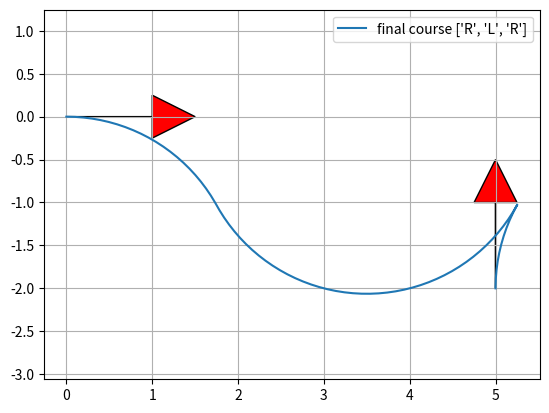

The matplotlib source for this figure:
"""

Reeds Shepp path planner sample code

author Atsushi Sakai(@Atsushi_twi)

"""
import math

import matplotlib.pyplot as plt
import numpy as np

show_animation = True


def plot_arrow(x, y, yaw, length=1.0, width=0.5, fc="r", ec="k"):
    """
    Plot arrow
    """

    if not isinstance(x, float):
        for (ix, iy, iyaw) in zip(x, y, yaw):
            plot_arrow(ix, iy, iyaw)
    else:
        plt.arrow(x, y, length * math.cos(yaw), length * math.sin(yaw),
                  fc=fc, ec=ec, head_width=width, head_length=width)
        plt.plot(x, y)


class Path:

    def __init__(self):
        self.lengths = []
        self.ctypes = []
        self.L = 0.0
        self.x = []
        self.y = []
        self.yaw = []
        self.directions = []


class ReedsSheppPathPlanning():

    def pi_2_pi(self, angle):
        return (angle + math.pi) % (2 * math.pi) - math.pi

    def mod2pi(self, x):
        # Be consistent with fmod in cplusplus here.
        v = np.mod(x, np.copysign(2.0 * math.pi, x))
        if v < -math.pi:
            v += 2.0 * math.pi
        else:
            if v > math.pi:
                v -= 2.0 * math.pi
        return v

    def set_path(self, paths, lengths, ctypes):
        path = Path()
        path.ctypes = ctypes  # 'L', 'S', 'R'
        path.lengths = lengths

        # check same path exist
        for tpath in paths:
            typeissame = (tpath.ctypes == path.ctypes)
            if typeissame:
                if sum(np.abs(tpath.lengths)) - sum(np.abs(path.lengths)) <= 0.01:
                    return paths  # not insert path

        path.L = sum([abs(i) for i in lengths])

        # Base.Test.@test path.L >= 0.01
        if path.L >= 0.01:
            paths.append(path)

        return paths

    def straight_left_straight(self, x, y, phi):
        phi = self.mod2pi(phi)
        if y > 0.0 and 0.0 < phi < math.pi * 0.99:
            xd = - y / math.tan(phi) + x
            t = xd - math.tan(phi / 2.0)
            u = phi
            v = math.sqrt((x - xd) ** 2 + y ** 2) - math.tan(phi / 2.0)
            return True, t, u, v
        elif y < 0.0 < phi < math.pi * 0.99:
            xd = - y / math.tan(phi) + x
            t = xd - math.tan(phi / 2.0)
            u = phi
            v = -math.sqrt((x - xd) ** 2 + y ** 2) - math.tan(phi / 2.0)
            return True, t, u, v

        return False, 0.0, 0.0, 0.0

    def straight_curve_straight(self, x, y, phi, paths):
        flag, t, u, v = self.straight_left_straight(x, y, phi)
        if flag:
            paths = self.set_path(paths, [t, u, v], ["S", "L", "S"])

        flag, t, u, v = self.straight_left_straight(x, -y, -phi)
        if flag:
            paths = self.set_path(paths, [t, u, v], ["S", "R", "S"])

        return paths

    def polar(self, x, y):
        r = math.sqrt(x ** 2 + y ** 2)
        theta = math.atan2(y, x)
        return r, theta

    def left_straight_left(self, x, y, phi):
        u, t = self.polar(x - math.sin(phi), y - 1.0 + math.cos(phi))
        if t >= 0.0:
            v = self.mod2pi(phi - t)
            if v >= 0.0:
                return True, t, u, v

        return False, 0.0, 0.0, 0.0

    def left_straight_right(self, x, y, phi):
        u1, t1 = self.polar(x + math.sin(phi), y - 1.0 - math.cos(phi))
        u1 = u1 ** 2
        if u1 >= 4.0:
            u = math.sqrt(u1 - 4.0)
            theta = math.atan2(2.0, u)
            t = self.mod2pi(t1 + theta)
            v = self.mod2pi(t - phi)

            if t >= 0.0 and v >= 0.0:
                return True, t, u, v

        return False, 0.0, 0.0, 0.0

    def left_right_left(self, x, y, phi):
        u1, t1 = self.polar(x - math.sin(phi), y - 1.0 + math.cos(phi))

        if u1 <= 4.0:
            u = -2.0 * math.asin(0.25 * u1)
            t = self.mod2pi(t1 + 0.5 * u + math.pi)
            v = self.mod2pi(phi - t + u)

            if t >= 0.0 >= u:
                return True, t, u, v

        return False, 0.0, 0.0, 0.0

    def curve_curve_curve(self, x, y, phi, paths):
        flag, t, u, v = self.left_right_left(x, y, phi)
        if flag:
            paths = self.set_path(paths, [t, u, v], ["L", "R", "L"])

        flag, t, u, v = self.left_right_left(-x, y, -phi)
        if flag:
            paths = self.set_path(paths, [-t, -u, -v], ["L", "R", "L"])

        flag, t, u, v = self.left_right_left(x, -y, -phi)
        if flag:
            paths = self.set_path(paths, [t, u, v], ["R", "L", "R"])

        flag, t, u, v = self.left_right_left(-x, -y, phi)
        if flag:
            paths = self.set_path(paths, [-t, -u, -v], ["R", "L", "R"])

        # backwards
        xb = x * math.cos(phi) + y * math.sin(phi)
        yb = x * math.sin(phi) - y * math.cos(phi)

        flag, t, u, v = self.left_right_left(xb, yb, phi)
        if flag:
            paths = self.set_path(paths, [v, u, t], ["L", "R", "L"])

        flag, t, u, v = self.left_right_left(-xb, yb, -phi)
        if flag:
            paths = self.set_path(paths, [-v, -u, -t], ["L", "R", "L"])

        flag, t, u, v = self.left_right_left(xb, -yb, -phi)
        if flag:
            paths = self.set_path(paths, [v, u, t], ["R", "L", "R"])

        flag, t, u, v = self.left_right_left(-xb, -yb, phi)
        if flag:
            paths = self.set_path(paths, [-v, -u, -t], ["R", "L", "R"])

        return paths

    def curve_straight_curve(self, x, y, phi, paths):
        flag, t, u, v = self.left_straight_left(x, y, phi)
        if flag:
            paths = self.set_path(paths, [t, u, v], ["L", "S", "L"])

        flag, t, u, v = self.left_straight_left(-x, y, -phi)
        if flag:
            paths = self.set_path(paths, [-t, -u, -v], ["L", "S", "L"])

        flag, t, u, v = self.left_straight_left(x, -y, -phi)
        if flag:
            paths = self.set_path(paths, [t, u, v], ["R", "S", "R"])

        flag, t, u, v = self.left_straight_left(-x, -y, phi)
        if flag:
            paths = self.set_path(paths, [-t, -u, -v], ["R", "S", "R"])

        flag, t, u, v = self.left_straight_right(x, y, phi)
        if flag:
            paths = self.set_path(paths, [t, u, v], ["L", "S", "R"])

        flag, t, u, v = self.left_straight_right(-x, y, -phi)
        if flag:
            paths = self.set_path(paths, [-t, -u, -v], ["L", "S", "R"])

        flag, t, u, v = self.left_straight_right(x, -y, -phi)
        if flag:
            paths = self.set_path(paths, [t, u, v], ["R", "S", "L"])

        flag, t, u, v = self.left_straight_right(-x, -y, phi)
        if flag:
            paths = self.set_path(paths, [-t, -u, -v], ["R", "S", "L"])

        return paths

    def generate_path(self, q0, q1, max_curvature):
        dx = q1[0] - q0[0]
        dy = q1[1] - q0[1]
        dth = q1[2] - q0[2]
        c = math.cos(q0[2])
        s = math.sin(q0[2])
        x = (c * dx + s * dy) * max_curvature
        y = (-s * dx + c * dy) * max_curvature

        paths = []
        paths = self.straight_curve_straight(x, y, dth, paths)
        paths = self.curve_straight_curve(x, y, dth, paths)
        paths = self.curve_curve_curve(x, y, dth, paths)

        return paths

    def interpolate(self, ind, length, mode, max_curvature, origin_x, origin_y, origin_yaw, path_x, path_y, path_yaw,
                    directions):
        if mode == "S":
            path_x[ind] = origin_x + length / max_curvature * math.cos(origin_yaw)
            path_y[ind] = origin_y + length / max_curvature * math.sin(origin_yaw)
            path_yaw[ind] = origin_yaw
        else:  # curve
            ldx = math.sin(length) / max_curvature
            ldy = 0.0
            if mode == "L":  # left turn
                ldy = (1.0 - math.cos(length)) / max_curvature
            elif mode == "R":  # right turn
                ldy = (1.0 - math.cos(length)) / -max_curvature
            gdx = math.cos(-origin_yaw) * ldx + math.sin(-origin_yaw) * ldy
            gdy = -math.sin(-origin_yaw) * ldx + math.cos(-origin_yaw) * ldy
            path_x[ind] = origin_x + gdx
            path_y[ind] = origin_y + gdy

        if mode == "L":  # left turn
            path_yaw[ind] = origin_yaw + length
        elif mode == "R":  # right turn
            path_yaw[ind] = origin_yaw - length

        if length > 0.0:
            directions[ind] = 1
        else:
            directions[ind] = -1

        return path_x, path_y, path_yaw, directions

    def generate_local_course(self, total_length, lengths, mode, max_curvature, step_size):
        n_point = math.trunc(total_length / step_size) + len(lengths) + 4

        px = [0.0 for _ in range(n_point)]
        py = [0.0 for _ in range(n_point)]
        pyaw = [0.0 for _ in range(n_point)]
        directions = [0.0 for _ in range(n_point)]
        ind = 1

        if lengths[0] > 0.0:
            directions[0] = 1
        else:
            directions[0] = -1

        ll = 0.0

        for (m, l, i) in zip(mode, lengths, range(len(mode))):
            if l > 0.0:
                d = step_size
            else:
                d = -step_size

            # set origin state
            ox, oy, oyaw = px[ind], py[ind], pyaw[ind]

            ind -= 1
            if i >= 1 and (lengths[i - 1] * lengths[i]) > 0:
                pd = - d - ll
            else:
                pd = d - ll

            while abs(pd) <= abs(l):
                ind += 1
                px, py, pyaw, directions = self.interpolate(
                    ind, pd, m, max_curvature, ox, oy, oyaw, px, py, pyaw, directions)
                pd += d

            ll = l - pd - d  # calc remain length

            ind += 1
            px, py, pyaw, directions = self.interpolate(
                ind, l, m, max_curvature, ox, oy, oyaw, px, py, pyaw, directions)

        # remove unused data
        while px[-1] == 0.0:
            px.pop()
            py.pop()
            pyaw.pop()
            directions.pop()

        return px, py, pyaw, directions

    def pi_2_pi(self, angle):
        return (angle + math.pi) % (2 * math.pi) - math.pi

    def calc_paths(self, sx, sy, syaw, gx, gy, gyaw, maxc, step_size):
        q0 = [sx, sy, syaw]
        q1 = [gx, gy, gyaw]

        paths = self.generate_path(q0, q1, maxc)
        for path in paths:
            x, y, yaw, directions = self.generate_local_course(
                path.L, path.lengths, path.ctypes, maxc, step_size * maxc)

            # convert global coordinate
            path.x = [math.cos(-q0[2]) * ix + math.sin(-q0[2])
                      * iy + q0[0] for (ix, iy) in zip(x, y)]
            path.y = [-math.sin(-q0[2]) * ix + math.cos(-q0[2])
                      * iy + q0[1] for (ix, iy) in zip(x, y)]
            path.yaw = [self.pi_2_pi(iyaw + q0[2]) for iyaw in yaw]
            path.directions = directions
            path.lengths = [length / maxc for length in path.lengths]
            path.L = path.L / maxc

        return paths

    def reeds_shepp_path_planning(self, sx, sy, syaw,
                                  gx, gy, gyaw, maxc, step_size=0.2):
        paths = self.calc_paths(sx, sy, syaw, gx, gy, gyaw, maxc, step_size)

        if not paths:
            return None, None, None, None, None

        minL = float("Inf")
        best_path_index = -1
        for i, _ in enumerate(paths):
            if paths[i].L <= minL:
                minL = paths[i].L
                best_path_index = i

        bpath = paths[best_path_index]

        return bpath.x, bpath.y, bpath.yaw, bpath.ctypes, bpath.lengths


def main():
    print("Reeds Shepp path planner sample start!!")

    start_x = 0.0  # [m]
    start_y = 0.0  # [m]
    start_yaw = np.deg2rad(0.0)  # [rad]

    end_x = 5.0  # [m]
    end_y = -2.0  # [m]
    end_yaw = np.deg2rad(90.0)  # [rad]

    # start_x = 0.0  # [m]
    # start_y = 0.0  # [m]
    # start_yaw = np.deg2rad(0.0)  # [rad]
    #
    # end_x = 0.0  # [m]
    # end_y = 0.0  # [m]
    # end_yaw = np.deg2rad(0.0)  # [rad]

    curvature = 0.5
    step_size = 0.1
    rspp = ReedsSheppPathPlanning()
    px, py, pyaw, mode, clen = rspp.reeds_shepp_path_planning(
        start_x, start_y, start_yaw, end_x, end_y, end_yaw, curvature, step_size)
    ref_traj = np.array([px, py])

    if show_animation:  # pragma: no cover
        plt.cla()
        plt.plot(px, py, label="final course " + str(mode))

        # plotting
        plot_arrow(start_x, start_y, start_yaw)
        plot_arrow(end_x, end_y, end_yaw)

        plt.legend()
        plt.grid(True)
        plt.axis("equal")
        plt.show()

    if not px:
        assert False, "No path"


if __name__ == '__main__':
    main()
